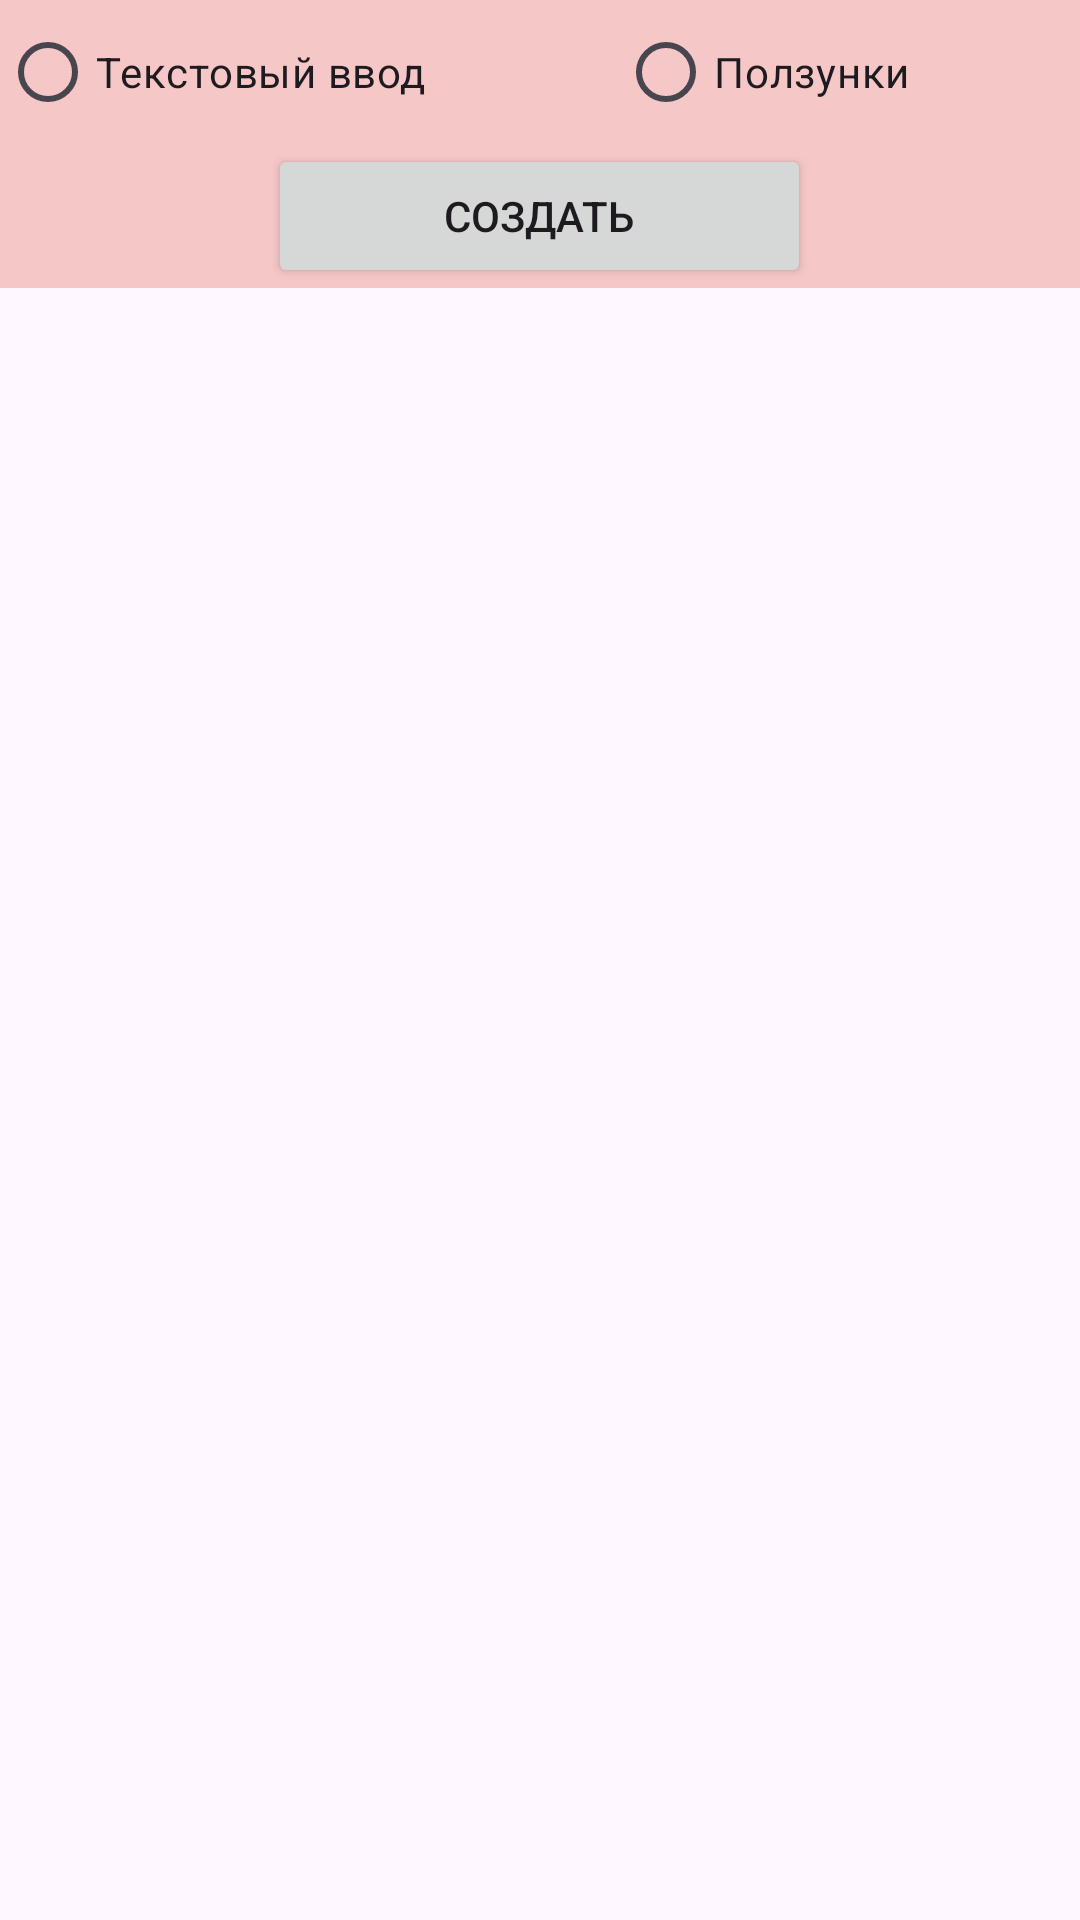

Layout XML and referenced resources for this Android screen:
<!-- AndroidManifest.xml: application theme Theme.Col -->
<!-- res/layout/colors.xml -->
<?xml version="1.0" encoding="utf-8"?>
<androidx.constraintlayout.widget.ConstraintLayout xmlns:android="http://schemas.android.com/apk/res/android"
    xmlns:app="http://schemas.android.com/apk/res-auto"
    xmlns:tools="http://schemas.android.com/tools"
    android:layout_width="match_parent"
    android:layout_height="match_parent">

    <LinearLayout
        android:layout_width="match_parent"
        android:layout_height="wrap_content"
        android:layout_centerHorizontal="true"
        android:background="#F6C7C7"
        android:orientation="vertical"
        app:layout_constraintStart_toStartOf="parent"
        app:layout_constraintTop_toTopOf="parent">

        <RadioGroup
            android:layout_width="match_parent"
            android:layout_height="wrap_content"
            android:orientation="horizontal"
            >

            <RadioButton
                android:id="@+id/textButton"
                android:layout_width="206dp"
                android:layout_height="wrap_content"
                android:text="Текстовый ввод" />

            <RadioButton
                android:id="@+id/sliderButton"
                android:layout_width="137dp"
                android:layout_height="wrap_content"
                android:text="Ползунки" />
        </RadioGroup>

        <LinearLayout
            android:id="@+id/textLayout"
            android:layout_width="match_parent"
            android:layout_height="wrap_content"
            android:orientation="vertical"

            android:visibility="gone">

            <EditText
                android:id="@+id/redEditText"
                android:layout_width="match_parent"
                android:layout_height="wrap_content"
                android:hint="Красный (0-255)"
                android:inputType="number" />

            <EditText
                android:id="@+id/greenEditText"
                android:layout_width="match_parent"
                android:layout_height="wrap_content"
                android:hint="Зеленый (0-255)"
                android:inputType="number" />

            <EditText
                android:id="@+id/blueEditText"
                android:layout_width="match_parent"
                android:layout_height="wrap_content"
                android:hint="Синий (0-255)"
                android:inputType="number" />
        </LinearLayout>

        <LinearLayout
            android:id="@+id/sliderLayout"
            android:layout_width="match_parent"
            android:layout_height="wrap_content"
            android:orientation="vertical"
            android:visibility="gone">

            <SeekBar
                android:id="@+id/redSeekBar"
                android:layout_width="match_parent"
                android:layout_height="wrap_content"
                android:max="255"
                android:progress="0" />

            <SeekBar
                android:id="@+id/greenSeekBar"
                android:layout_width="match_parent"
                android:layout_height="wrap_content"
                android:max="255"
                android:progress="0" />

            <SeekBar
                android:id="@+id/blueSeekBar"
                android:layout_width="match_parent"
                android:layout_height="wrap_content"
                android:max="255"
                android:progress="0" />
        </LinearLayout>

        <Button
            android:id="@+id/createButton"
            android:layout_width="181dp"
            android:layout_height="wrap_content"
            android:layout_gravity="center_horizontal"
            android:text="Создать" />

    </LinearLayout>

</androidx.constraintlayout.widget.ConstraintLayout>
<!-- resources referenced by this layout -->
<resources>
  <style name="Theme.Col" parent="Base.Theme.Col" />
  <style name="Base.Theme.Col" parent="Theme.Material3.DayNight.NoActionBar">
          
          
      </style>
</resources>
